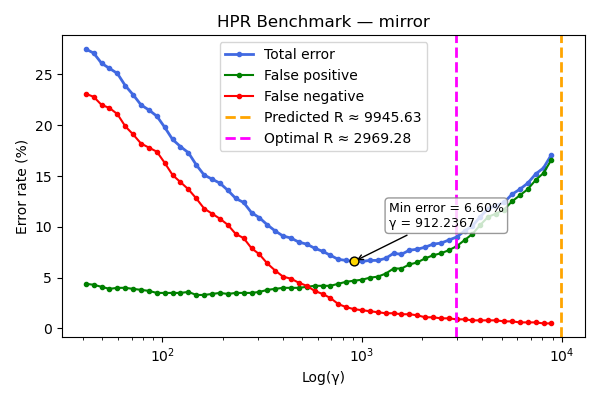

The data file committed next to this chart (first rows):
gamma, TOTAL_rate, FP_rate, FN_rate
41.31, 27.5, 4.4, 23.1
45.25, 27.1, 4.3, 22.8
49.56, 26.1, 4.1, 22.0
54.28, 25.6, 3.9, 21.7
59.46, 25.1, 4.0, 21.1
65.12, 23.9, 4.0, 19.9
71.33, 23.0, 3.9, 19.1
78.13, 22.0, 3.8, 18.2
85.57, 21.5, 3.7, 17.8
93.72, 20.9, 3.5, 17.4
102.7, 19.8, 3.5, 16.3
112.4, 18.6, 3.5, 15.1
123.2, 17.9, 3.5, 14.4
134.9, 17.3, 3.6, 13.7
147.7, 16.1, 3.3, 12.8
161.8, 15.1, 3.3, 11.8
177.2, 14.7, 3.4, 11.3
194.1, 14.3, 3.5, 10.8
212.6, 13.6, 3.4, 10.2
232.9, 12.8, 3.5, 9.3
255.1, 12.4, 3.5, 8.9
279.4, 11.4, 3.5, 7.9
306, 10.9, 3.6, 7.3
335.2, 10.2, 3.8, 6.4
367.1, 9.6, 3.9, 5.7
402.1, 9.1, 4.0, 5.1
440.4, 8.9, 4.0, 4.9
482.4, 8.5, 4.0, 4.5
528.4, 8.3, 4.1, 4.2
578.7, 7.9, 4.2, 3.7
633.9, 7.6, 4.2, 3.4
694.3, 7.2, 4.2, 3.0
760.4, 6.8, 4.4, 2.4
832.9, 6.7, 4.6, 2.1
912.2, 6.6, 4.7, 1.9
999.2, 6.6, 4.8, 1.8
1094, 6.7, 5.0, 1.7
1199, 6.7, 5.1, 1.6
1313, 6.9, 5.4, 1.5
1438, 7.4, 5.9, 1.5
1575, 7.3, 5.9, 1.4
1725, 7.7, 6.3, 1.4
1890, 7.8, 6.5, 1.3
2070, 8.0, 6.9, 1.1
2267, 8.3, 7.2, 1.1
2483, 8.4, 7.4, 1.0
2719, 8.7, 7.7, 1.0
2979, 9.0, 8.1, 0.9
3262, 9.6, 8.7, 0.9
3573, 10.1, 9.3, 0.8
3914, 11.0, 10.2, 0.8
4287, 11.8, 11.0, 0.8
4695, 12.1, 11.3, 0.8
5143, 12.4, 11.7, 0.7
5633, 13.2, 12.5, 0.7
6169, 13.7, 13.1, 0.6
6757, 14.3, 13.7, 0.6
7401, 15.2, 14.6, 0.6
8106, 15.8, 15.3, 0.5
8879, 17.1, 16.6, 0.5
